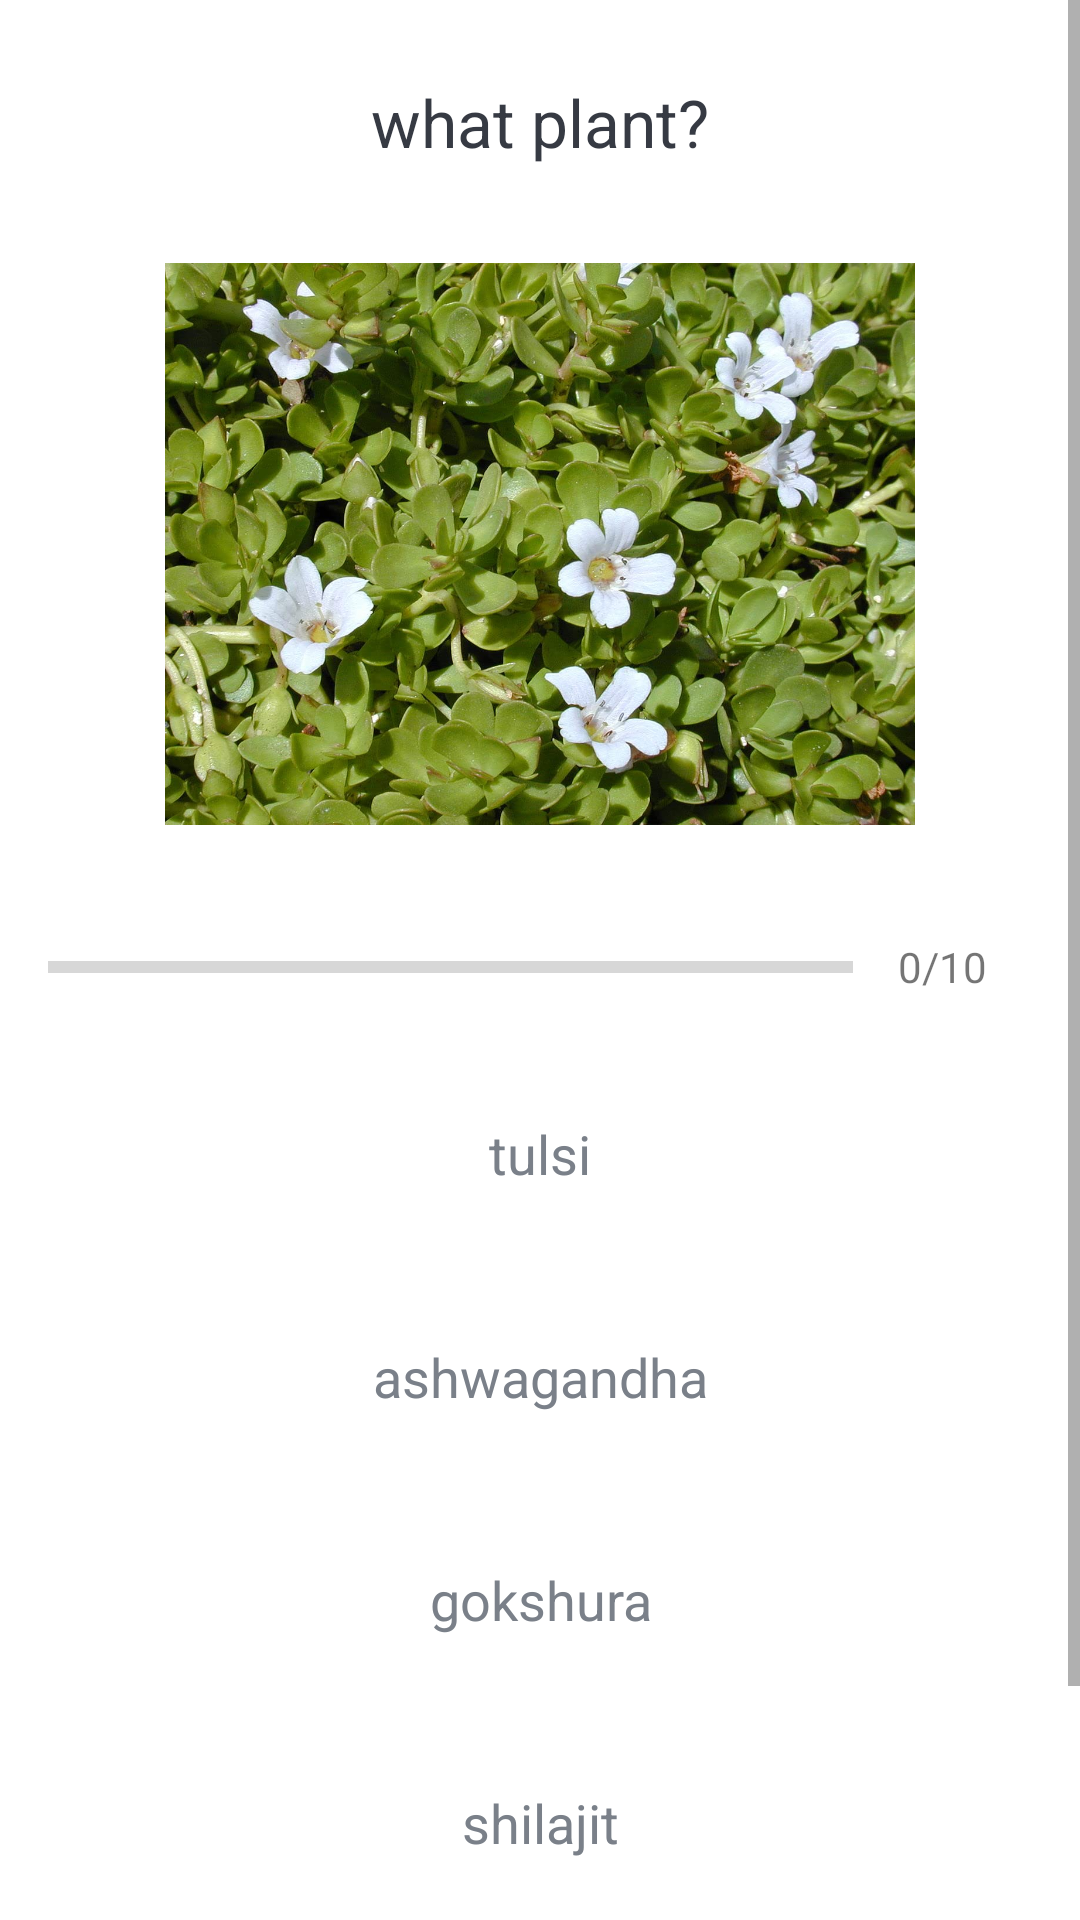

Here is an Android app screen rendered from its layout file. Give the layout XML and the strings, colors and styles it references.
<!-- AndroidManifest.xml: application theme Theme.QuizeApp -->
<!-- res/layout/activity_quize_questions.xml -->
<?xml version="1.0" encoding="utf-8"?>
<ScrollView xmlns:android="http://schemas.android.com/apk/res/android"
    xmlns:app="http://schemas.android.com/apk/res-auto"
    xmlns:tools="http://schemas.android.com/tools"
    android:layout_width="match_parent"
    android:layout_height="match_parent"
    android:fillViewport="true"
    tools:context=".QuizeQuestionsActivity">

    <LinearLayout
        android:layout_width="match_parent"
        android:layout_height="wrap_content"
        android:orientation="vertical"
        android:padding="16dp"
        android:gravity="center">

        <TextView
            android:id="@+id/txtQuestion"
            android:layout_width="match_parent"
            android:layout_height="wrap_content"
            android:layout_margin="10dp"
            android:gravity="center"
            android:textColor="@color/textColor"
            android:textSize="22sp"
            android:text="what plant?"/>

        <ImageView
            android:id="@+id/imgplant"
            android:layout_width="250dp"
            android:layout_height="200dp"
            android:layout_marginTop="16dp"
            android:src="@drawable/brahmi_plant"/>

        <LinearLayout
            android:id="@+id/progressBarDetails"
            android:layout_width="match_parent"
            android:layout_height="wrap_content"
            android:layout_marginTop="16dp"
            android:gravity="center_vertical"
            android:orientation="horizontal">

            <ProgressBar
                android:id="@+id/progressBar"
                android:layout_width="0dp"
                android:layout_height="wrap_content"
                android:layout_weight="1"
                android:max="10"
                android:minHeight="50dp"
                android:progress="0"
                android:indeterminate="false"
                style="?android:attr/progressBarStyleHorizontal"/>

            <TextView
                android:id="@+id/txtprogress"
                android:layout_width="wrap_content"
                android:layout_height="wrap_content"
                android:gravity="center"
                android:padding="15dp"
                android:textColorHint="#7A8089"
                android:textSize="14sp"
                android:text="0/10"/>


        </LinearLayout>

        <TextView
            android:id="@+id/txtOptionOne"
            android:layout_width="match_parent"
            android:layout_height="wrap_content"
            android:layout_margin="10dp"
            android:background="@drawable/default_option_border_bg"
            android:gravity="center"
            android:padding="15dp"
            android:textColor="#7A8089"
            android:textSize="18sp"
            android:text="tulsi"/>

        <TextView
            android:id="@+id/txtOptionTwo"
            android:layout_width="match_parent"
            android:layout_height="wrap_content"
            android:layout_margin="10dp"
            android:background="@drawable/default_option_border_bg"
            android:gravity="center"
            android:padding="15dp"
            android:textColor="#7A8089"
            android:textSize="18sp"
            android:text="ashwagandha"/>

        <TextView
            android:id="@+id/txtOptionThree"
            android:layout_width="match_parent"
            android:layout_height="wrap_content"
            android:layout_margin="10dp"
            android:background="@drawable/default_option_border_bg"
            android:gravity="center"
            android:padding="15dp"
            android:textColor="#7A8089"
            android:textSize="18sp"
            android:text="gokshura"/>

        <TextView
            android:id="@+id/txtOptionFour"
            android:layout_width="match_parent"
            android:layout_height="wrap_content"
            android:layout_margin="10dp"
            android:background="@drawable/default_option_border_bg"
            android:gravity="center"
            android:padding="15dp"
            android:textColor="#7A8089"
            android:textSize="18sp"
            android:text="shilajit"/>

        <Button
            android:id="@+id/btnSubmit"
            android:layout_width="match_parent"
            android:layout_height="wrap_content"
            android:layout_margin="10dp"
            android:background="@drawable/custom_button"
            android:text="SUBMIT"
            android:textColor="@color/white"
            android:textStyle="bold"
            android:textSize="18sp"/>

    </LinearLayout>

</ScrollView>
<!-- resources referenced by this layout -->
<resources>
  <color name="textColor">#363A43</color>
  <color name="white">#FFFFFFFF</color>
  <!-- drawable brahmi_plant: jpg bitmap (drawable, 199020 bytes) -->
  <!-- drawable custom_button (drawable) -->
  <?xml version="1.0" encoding="utf-8"?>
  <selector xmlns:android="http://schemas.android.com/apk/res/android">
  
      <item android:state_enabled="true">
          <shape android:shape="rectangle">
              <solid android:color="@color/colorPrimary"></solid>
          </shape>
      </item>
  
  </selector>
  <style name="Theme.QuizeApp" parent="Base.Theme.QuizeApp" />
  <color name="colorPrimary">#EC53B0</color>
  <style name="Base.Theme.QuizeApp" parent="Theme.MaterialComponents.DayNight.DarkActionBar">
          <item name="colorPrimary">@color/colorPrimary</item>
          <item name="colorPrimaryDark">@color/colorPrimaryDark</item>
          <item name="colorAccent">@color/colorAccent</item>
      </style>
  <color name="colorPrimaryDark">#49108B</color>
  <color name="colorAccent">#5FBDFF</color>
</resources>
